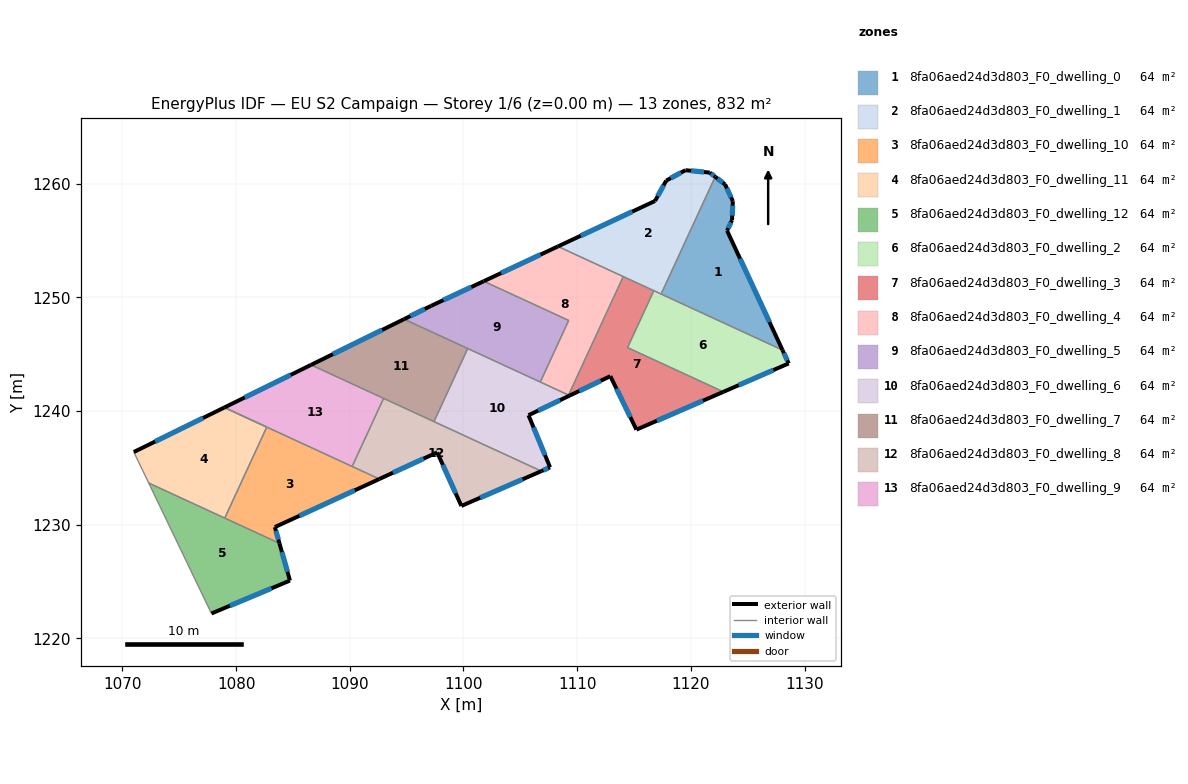
=== STOREY PLAN SPEC (per zone: floor XY polygon, exterior-wall plan segments, windows/doors) ===
zone 1: 8fa06aed24d3d803_F0_dwelling_0  (64.0 m²)
  floor: (1123.69, 1258.45) (1123.62, 1256.80) (1123.18, 1255.87) (1128.06, 1245.36) (1117.38, 1250.29) (1122.14, 1260.60) (1123.01, 1259.94)
  exterior wall: (1123.62, 1256.80) – (1123.69, 1258.45)  [1.7 m]
    window: (1123.64, 1257.19) – (1123.68, 1258.07)  [1.4 m²]
  exterior wall: (1123.18, 1255.87) – (1123.62, 1256.80)  [1.0 m]
    window: (1123.29, 1256.08) – (1123.52, 1256.58)  [0.9 m²]
  exterior wall: (1128.06, 1245.36) – (1123.18, 1255.87)  [11.6 m]
    window: (1126.91, 1247.83) – (1124.33, 1253.40)  [9.8 m²]
  exterior wall: (1123.01, 1259.94) – (1122.14, 1260.60)  [1.1 m]
    window: (1122.80, 1260.10) – (1122.34, 1260.45)  [0.9 m²]
  exterior wall: (1123.69, 1258.45) – (1123.01, 1259.94)  [1.6 m]
    window: (1123.53, 1258.80) – (1123.17, 1259.59)  [1.4 m²]
  interior walls: 2
zone 2: 8fa06aed24d3d803_F0_dwelling_1  (64.0 m²)
  floor: (1121.66, 1260.97) (1122.14, 1260.60) (1117.38, 1250.29) (1108.31, 1254.48) (1116.85, 1258.48) (1117.83, 1260.27) (1119.52, 1261.18)
  exterior wall: (1122.14, 1260.60) – (1121.66, 1260.97)  [0.6 m]
    window: (1122.03, 1260.69) – (1121.77, 1260.89)  [0.5 m²]
  exterior wall: (1116.85, 1258.48) – (1108.31, 1254.48)  [9.4 m]
    window: (1114.84, 1257.54) – (1110.31, 1255.42)  [8.0 m²]
  exterior wall: (1117.83, 1260.27) – (1116.85, 1258.48)  [2.0 m]
    window: (1117.60, 1259.85) – (1117.08, 1258.90)  [1.7 m²]
  exterior wall: (1119.52, 1261.18) – (1117.83, 1260.27)  [1.9 m]
    window: (1119.12, 1260.97) – (1118.23, 1260.48)  [1.6 m²]
  exterior wall: (1121.66, 1260.97) – (1119.52, 1261.18)  [2.2 m]
    window: (1121.16, 1261.02) – (1120.02, 1261.13)  [1.8 m²]
  interior walls: 4
zone 3: 8fa06aed24d3d803_F0_dwelling_10  (64.0 m²)
  floor: (1092.60, 1234.02) (1083.41, 1229.79) (1083.81, 1228.36) (1079.00, 1230.58) (1082.70, 1238.59) (1078.97, 1240.31)
  exterior wall: (1083.41, 1229.79) – (1092.60, 1234.02)  [10.1 m]
    window: (1085.57, 1230.78) – (1090.44, 1233.03)  [8.5 m²]
  exterior wall: (1083.81, 1228.36) – (1083.41, 1229.79)  [1.5 m]
    window: (1083.72, 1228.70) – (1083.50, 1229.46)  [1.3 m²]
  interior walls: 5
zone 4: 8fa06aed24d3d803_F0_dwelling_11  (64.0 m²)
  floor: (1082.70, 1238.59) (1079.00, 1230.58) (1072.31, 1233.67) (1071.00, 1236.39) (1078.97, 1240.31)
  exterior wall: (1078.97, 1240.31) – (1071.00, 1236.39)  [8.9 m]
    window: (1077.09, 1239.39) – (1072.87, 1237.31)  [7.5 m²]
  interior walls: 4
zone 5: 8fa06aed24d3d803_F0_dwelling_12  (64.0 m²)
  floor: (1083.81, 1228.36) (1084.74, 1225.09) (1077.83, 1222.19) (1072.31, 1233.67)
  exterior wall: (1084.74, 1225.09) – (1083.81, 1228.36)  [3.4 m]
    window: (1084.52, 1225.86) – (1084.03, 1227.59)  [2.9 m²]
  exterior wall: (1077.83, 1222.19) – (1084.74, 1225.09)  [7.5 m]
    window: (1079.45, 1222.87) – (1083.11, 1224.41)  [6.3 m²]
  interior walls: 3
zone 6: 8fa06aed24d3d803_F0_dwelling_2  (64.0 m²)
  floor: (1128.06, 1245.36) (1128.60, 1244.19) (1122.86, 1241.69) (1114.43, 1245.58) (1116.74, 1250.59)
  exterior wall: (1128.60, 1244.19) – (1128.06, 1245.36)  [1.3 m]
    window: (1128.48, 1244.46) – (1128.19, 1245.09)  [1.1 m²]
  exterior wall: (1122.86, 1241.69) – (1128.60, 1244.19)  [6.3 m]
    window: (1124.21, 1242.28) – (1127.26, 1243.60)  [5.3 m²]
  interior walls: 4
zone 7: 8fa06aed24d3d803_F0_dwelling_3  (64.0 m²)
  floor: (1116.74, 1250.59) (1114.43, 1245.58) (1122.86, 1241.69) (1115.21, 1238.36) (1112.92, 1243.07) (1109.34, 1241.36) (1109.24, 1241.40) (1114.05, 1251.83)
  exterior wall: (1115.21, 1238.36) – (1122.86, 1241.69)  [8.3 m]
    window: (1117.01, 1239.14) – (1121.07, 1240.91)  [7.0 m²]
  exterior wall: (1112.92, 1243.07) – (1115.21, 1238.36)  [5.2 m]
    window: (1113.46, 1241.96) – (1114.67, 1239.47)  [4.4 m²]
  exterior wall: (1109.34, 1241.36) – (1112.92, 1243.07)  [4.0 m]
    window: (1110.18, 1241.76) – (1112.08, 1242.67)  [3.3 m²]
  interior walls: 5
zone 8: 8fa06aed24d3d803_F0_dwelling_4  (64.0 m²)
  floor: (1114.05, 1251.83) (1109.24, 1241.40) (1106.76, 1242.55) (1109.25, 1247.97) (1101.78, 1251.42) (1108.31, 1254.48)
  exterior wall: (1108.31, 1254.48) – (1101.78, 1251.42)  [7.2 m]
    window: (1106.77, 1253.76) – (1103.31, 1252.14)  [6.1 m²]
  interior walls: 5
zone 9: 8fa06aed24d3d803_F0_dwelling_5  (64.0 m²)
  floor: (1109.25, 1247.97) (1106.76, 1242.55) (1094.77, 1248.08) (1097.16, 1249.25) (1101.78, 1251.42)
  exterior wall: (1101.78, 1251.42) – (1097.16, 1249.25)  [5.1 m]
    window: (1100.69, 1250.91) – (1098.24, 1249.76)  [4.3 m²]
  exterior wall: (1097.16, 1249.25) – (1094.77, 1248.08)  [2.7 m]
    window: (1096.60, 1248.98) – (1095.33, 1248.36)  [2.2 m²]
  interior walls: 4
zone 10: 8fa06aed24d3d803_F0_dwelling_6  (64.0 m²)
  floor: (1109.34, 1241.36) (1105.72, 1239.63) (1107.61, 1235.05) (1106.85, 1234.71) (1097.40, 1239.07) (1100.37, 1245.50)
  exterior wall: (1105.72, 1239.63) – (1109.34, 1241.36)  [4.0 m]
    window: (1106.57, 1240.04) – (1108.49, 1240.95)  [3.4 m²]
  exterior wall: (1107.61, 1235.05) – (1105.72, 1239.63)  [5.0 m]
    window: (1107.17, 1236.12) – (1106.16, 1238.55)  [4.2 m²]
  exterior wall: (1106.85, 1234.71) – (1107.61, 1235.05)  [0.8 m]
    window: (1107.03, 1234.79) – (1107.43, 1234.97)  [0.7 m²]
  interior walls: 5
zone 11: 8fa06aed24d3d803_F0_dwelling_7  (64.0 m²)
  floor: (1100.37, 1245.50) (1097.40, 1239.07) (1086.59, 1244.06) (1094.77, 1248.08)
  exterior wall: (1094.77, 1248.08) – (1086.59, 1244.06)  [9.1 m]
    window: (1092.85, 1247.14) – (1088.51, 1245.00)  [7.7 m²]
  interior walls: 4
zone 12: 8fa06aed24d3d803_F0_dwelling_8  (64.0 m²)
  floor: (1106.85, 1234.71) (1099.81, 1231.65) (1097.69, 1236.36) (1092.60, 1234.02) (1090.21, 1235.12) (1092.97, 1241.12)
  exterior wall: (1097.69, 1236.36) – (1099.81, 1231.65)  [5.2 m]
    window: (1098.19, 1235.26) – (1099.31, 1232.76)  [4.4 m²]
  exterior wall: (1092.60, 1234.02) – (1097.69, 1236.36)  [5.6 m]
    window: (1093.79, 1234.57) – (1096.49, 1235.81)  [4.7 m²]
  exterior wall: (1099.81, 1231.65) – (1106.85, 1234.71)  [7.7 m]
    window: (1101.47, 1232.37) – (1105.19, 1233.99)  [6.5 m²]
  interior walls: 4
zone 13: 8fa06aed24d3d803_F0_dwelling_9  (64.0 m²)
  floor: (1092.97, 1241.12) (1090.21, 1235.12) (1078.97, 1240.31) (1086.59, 1244.06)
  exterior wall: (1086.59, 1244.06) – (1078.97, 1240.31)  [8.5 m]
    window: (1084.80, 1243.18) – (1080.76, 1241.19)  [7.2 m²]
  interior walls: 3

=== DERIVED (storey summary) ===
Building: EU S2 Campaign
Storey: 1 of 6  (floor level z = 0.00 m)
Storey gross floor area: 832.2 m²
Zones on this storey: 13
  - 8fa06aed24d3d803_F0_dwelling_0: floor 64.0 m²; exterior wall 17.0 m (51.0 m²); 5 window(s) 14.3 m²; WWR 28.1%
  - 8fa06aed24d3d803_F0_dwelling_1: floor 64.0 m²; exterior wall 16.2 m (48.5 m²); 5 window(s) 13.6 m²; WWR 28.1%
  - 8fa06aed24d3d803_F0_dwelling_10: floor 64.0 m²; exterior wall 11.6 m (34.8 m²); 2 window(s) 9.8 m²; WWR 28.1%
  - 8fa06aed24d3d803_F0_dwelling_11: floor 64.0 m²; exterior wall 8.9 m (26.6 m²); 1 window(s) 7.5 m²; WWR 28.1%
  - 8fa06aed24d3d803_F0_dwelling_12: floor 64.0 m²; exterior wall 10.9 m (32.7 m²); 2 window(s) 9.2 m²; WWR 28.1%
  - 8fa06aed24d3d803_F0_dwelling_2: floor 64.0 m²; exterior wall 7.6 m (22.7 m²); 2 window(s) 6.4 m²; WWR 28.1%
  - 8fa06aed24d3d803_F0_dwelling_3: floor 64.0 m²; exterior wall 17.5 m (52.6 m²); 3 window(s) 14.8 m²; WWR 28.1%
  - 8fa06aed24d3d803_F0_dwelling_4: floor 64.0 m²; exterior wall 7.2 m (21.6 m²); 1 window(s) 6.1 m²; WWR 28.1%
  - 8fa06aed24d3d803_F0_dwelling_5: floor 64.0 m²; exterior wall 7.8 m (23.3 m²); 2 window(s) 6.5 m²; WWR 28.1%
  - 8fa06aed24d3d803_F0_dwelling_6: floor 64.0 m²; exterior wall 9.8 m (29.4 m²); 3 window(s) 8.3 m²; WWR 28.1%
  - 8fa06aed24d3d803_F0_dwelling_7: floor 64.0 m²; exterior wall 9.1 m (27.4 m²); 1 window(s) 7.7 m²; WWR 28.1%
  - 8fa06aed24d3d803_F0_dwelling_8: floor 64.0 m²; exterior wall 18.4 m (55.3 m²); 3 window(s) 15.6 m²; WWR 28.1%
  - 8fa06aed24d3d803_F0_dwelling_9: floor 64.0 m²; exterior wall 8.5 m (25.5 m²); 1 window(s) 7.2 m²; WWR 28.1%
Zone adjacency (shared interzone walls):
  - 8fa06aed24d3d803_F0_dwelling_0 ↔ 8fa06aed24d3d803_F0_dwelling_1
  - 8fa06aed24d3d803_F0_dwelling_0 ↔ 8fa06aed24d3d803_F0_dwelling_2
  - 8fa06aed24d3d803_F0_dwelling_1 ↔ 8fa06aed24d3d803_F0_dwelling_2
  - 8fa06aed24d3d803_F0_dwelling_1 ↔ 8fa06aed24d3d803_F0_dwelling_3
  - 8fa06aed24d3d803_F0_dwelling_1 ↔ 8fa06aed24d3d803_F0_dwelling_4
  - 8fa06aed24d3d803_F0_dwelling_10 ↔ 8fa06aed24d3d803_F0_dwelling_11
  - 8fa06aed24d3d803_F0_dwelling_10 ↔ 8fa06aed24d3d803_F0_dwelling_12
  - 8fa06aed24d3d803_F0_dwelling_10 ↔ 8fa06aed24d3d803_F0_dwelling_8
  - 8fa06aed24d3d803_F0_dwelling_10 ↔ 8fa06aed24d3d803_F0_dwelling_9
  - 8fa06aed24d3d803_F0_dwelling_11 ↔ 8fa06aed24d3d803_F0_dwelling_12
  - 8fa06aed24d3d803_F0_dwelling_2 ↔ 8fa06aed24d3d803_F0_dwelling_3
  - 8fa06aed24d3d803_F0_dwelling_3 ↔ 8fa06aed24d3d803_F0_dwelling_4
  - 8fa06aed24d3d803_F0_dwelling_3 ↔ 8fa06aed24d3d803_F0_dwelling_6
  - 8fa06aed24d3d803_F0_dwelling_4 ↔ 8fa06aed24d3d803_F0_dwelling_5
  - 8fa06aed24d3d803_F0_dwelling_4 ↔ 8fa06aed24d3d803_F0_dwelling_6
  - 8fa06aed24d3d803_F0_dwelling_5 ↔ 8fa06aed24d3d803_F0_dwelling_6
  - 8fa06aed24d3d803_F0_dwelling_5 ↔ 8fa06aed24d3d803_F0_dwelling_7
  - 8fa06aed24d3d803_F0_dwelling_6 ↔ 8fa06aed24d3d803_F0_dwelling_7
  - 8fa06aed24d3d803_F0_dwelling_6 ↔ 8fa06aed24d3d803_F0_dwelling_8
  - 8fa06aed24d3d803_F0_dwelling_7 ↔ 8fa06aed24d3d803_F0_dwelling_8
  - 8fa06aed24d3d803_F0_dwelling_7 ↔ 8fa06aed24d3d803_F0_dwelling_9
  - 8fa06aed24d3d803_F0_dwelling_8 ↔ 8fa06aed24d3d803_F0_dwelling_9